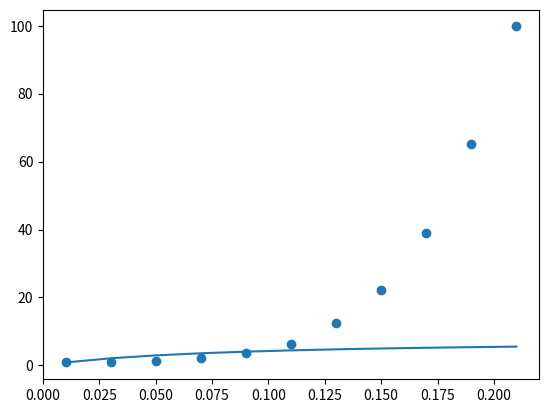

Recreate this plot in Python.
import numpy as np
import matplotlib.pyplot as plt
import pandas as pd


def linear(x, y):
    n = np.size(x)
    p = np.sum(x*x)
    q = np.sum(x)
    r = np.sum(x*y)
    s = np.sum(y)
    a_1 = (n*r-q*s) / (n*p - q*q)
    a_0 = (p*s-q*r) / (n*p - q*q)
    data = {'x': np.append(x, q), 'y': np.append(
        y, s), 'x^2': np.append(x*x, p), 'xy': np.append(x*y, r)}
    df = pd.DataFrame(data)
    df.index = np.arange(1, len(df)+1)
    print(df)
    return (a_0, a_1)


def drawGraph(x, y, y_pred):
    plt.scatter(x, y)
    plt.plot(x, y_pred)
    plt.show()


def main():
    x = np.array([0.01, 0.03, 0.05, 0.07, 0.09,
                 0.11, 0.13, 0.15, 0.17, 0.19, 0.21])
    y = np.array([1.03, 1.06, 1.38, 2.09, 3.54,
                 6.41, 12.6, 22.1, 39.05, 65.32, 99.78])
    a_0, a_1 = linear(1/x, 1/y)
    a = 1/a_0
    b = a_1*a
    drawGraph(x, y, (a*x) / (b+x))


if __name__ == "__main__":
    main()
